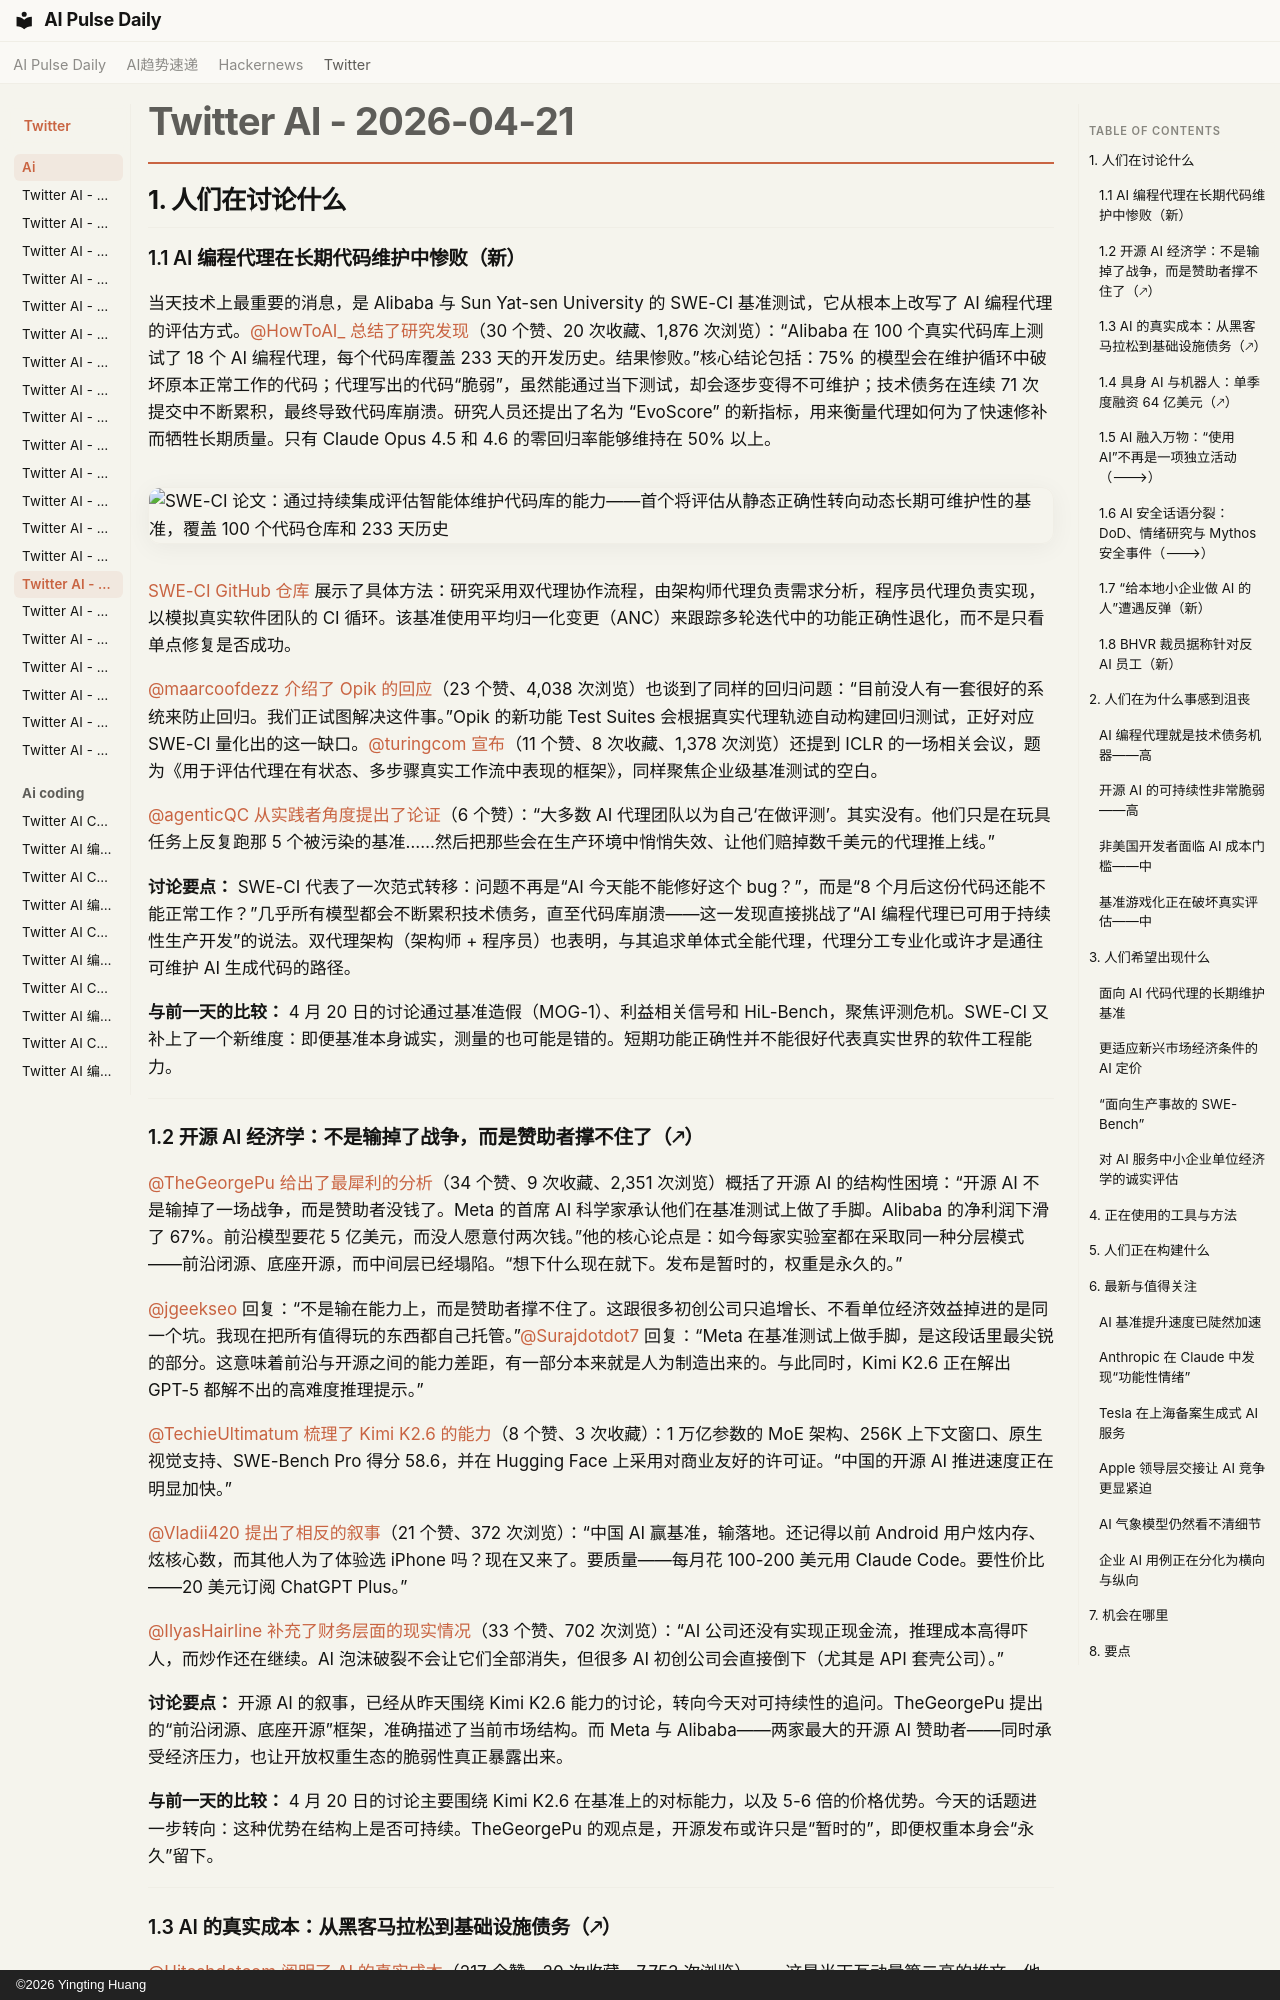

repository: vibewatch/vibewatch.github.io · page: twitter/ai/2026-04-21.zh/index.html · generator: mkdocs · copyright: ©2026 Yingting Huang

# Twitter AI - 2026-04-21

## 1. 人们在讨论什么

### 1.1 AI 编程代理在长期代码维护中惨败（新）

当天技术上最重要的消息，是 Alibaba 与 Sun Yat-sen University 的 SWE-CI 基准测试，它从根本上改写了 AI 编程代理的评估方式。[@HowToAI_](https://x.com/HowToAI_) [总结了研究发现](https://x.com/HowToAI_/status/2046669045156495406)（30 个赞、20 次收藏、1,876 次浏览）：“Alibaba 在 100 个真实代码库上测试了 18 个 AI 编程代理，每个代码库覆盖 233 天的开发历史。结果惨败。”核心结论包括：75% 的模型会在维护循环中破坏原本正常工作的代码；代理写出的代码“脆弱”，虽然能通过当下测试，却会逐步变得不可维护；技术债务在连续 71 次提交中不断累积，最终导致代码库崩溃。研究人员还提出了名为 “EvoScore” 的新指标，用来衡量代理如何为了快速修补而牺牲长期质量。只有 Claude Opus 4.5 和 4.6 的零回归率能够维持在 50% 以上。

![SWE-CI 论文：通过持续集成评估智能体维护代码库的能力——首个将评估从静态正确性转向动态长期可维护性的基准，覆盖 100 个代码仓库和 233 天历史](https://pbs.twimg.com/media/HGcjfG7a8AEcWIK.jpg)

[SWE-CI GitHub 仓库](https://github.com/SKYLENAGE-AI/SWE-CI) 展示了具体方法：研究采用双代理协作流程，由架构师代理负责需求分析，程序员代理负责实现，以模拟真实软件团队的 CI 循环。该基准使用平均归一化变更（ANC）来跟踪多轮迭代中的功能正确性退化，而不是只看单点修复是否成功。

[@maarcoofdezz](https://x.com/maarcoofdezz) [介绍了 Opik 的回应](https://x.com/maarcoofdezz/status/2046640888189792519)（23 个赞、4,038 次浏览）也谈到了同样的回归问题：“目前没人有一套很好的系统来防止回归。我们正试图解决这件事。”Opik 的新功能 Test Suites 会根据真实代理轨迹自动构建回归测试，正好对应 SWE-CI 量化出的这一缺口。[@turingcom](https://x.com/turingcom) [宣布](https://x.com/turingcom/status/2046323759670284388)（11 个赞、8 次收藏、1,378 次浏览）还提到 ICLR 的一场相关会议，题为《用于评估代理在有状态、多步骤真实工作流中表现的框架》，同样聚焦企业级基准测试的空白。

[@agenticQC](https://x.com/agenticQC) [从实践者角度提出了论证](https://x.com/agenticQC/status/2046608055698346312)（6 个赞）：“大多数 AI 代理团队以为自己‘在做评测’。其实没有。他们只是在玩具任务上反复跑那 5 个被污染的基准……然后把那些会在生产环境中悄悄失效、让他们赔掉数千美元的代理推上线。”

**讨论要点：** SWE-CI 代表了一次范式转移：问题不再是“AI 今天能不能修好这个 bug？”，而是“8 个月后这份代码还能不能正常工作？”几乎所有模型都会不断累积技术债务，直至代码库崩溃——这一发现直接挑战了“AI 编程代理已可用于持续性生产开发”的说法。双代理架构（架构师 + 程序员）也表明，与其追求单体式全能代理，代理分工专业化或许才是通往可维护 AI 生成代码的路径。

**与前一天的比较：** 4 月 20 日的讨论通过基准造假（MOG-1）、利益相关信号和 HiL-Bench，聚焦评测危机。SWE-CI 又补上了一个新维度：即便基准本身诚实，测量的也可能是错的。短期功能正确性并不能很好代表真实世界的软件工程能力。

---

### 1.2 开源 AI 经济学：不是输掉了战争，而是赞助者撑不住了（🡕）

[@TheGeorgePu](https://x.com/TheGeorgePu) [给出了最犀利的分析](https://x.com/TheGeorgePu/status/2046432261394833773)（34 个赞、9 次收藏、2,351 次浏览）概括了开源 AI 的结构性困境：“开源 AI 不是输掉了一场战争，而是赞助者没钱了。Meta 的首席 AI 科学家承认他们在基准测试上做了手脚。Alibaba 的净利润下滑了 67%。前沿模型要花 5 亿美元，而没人愿意付两次钱。”他的核心论点是：如今每家实验室都在采取同一种分层模式——前沿闭源、底座开源，而中间层已经塌陷。“想下什么现在就下。发布是暂时的，权重是永久的。”

[@jgeekseo](https://x.com/jgeekseo) 回复：“不是输在能力上，而是赞助者撑不住了。这跟很多初创公司只追增长、不看单位经济效益掉进的是同一个坑。我现在把所有值得玩的东西都自己托管。”[@Surajdotdot7](https://x.com/Surajdotdot7) 回复：“Meta 在基准测试上做手脚，是这段话里最尖锐的部分。这意味着前沿与开源之间的能力差距，有一部分本来就是人为制造出来的。与此同时，Kimi K2.6 正在解出 GPT-5 都解不出的高难度推理提示。”

[@TechieUltimatum](https://x.com/TechieUltimatum) [梳理了 Kimi K2.6 的能力](https://x.com/TechieUltimatum/status/2046441531910086771)（8 个赞、3 次收藏）：1 万亿参数的 MoE 架构、256K 上下文窗口、原生视觉支持、SWE-Bench Pro 得分 58.6，并在 Hugging Face 上采用对商业友好的许可证。“中国的开源 AI 推进速度正在明显加快。”

[@Vladii420](https://x.com/Vladii420) [提出了相反的叙事](https://x.com/Vladii420/status/2046604464367476854)（21 个赞、372 次浏览）：“中国 AI 赢基准，输落地。还记得以前 Android 用户炫内存、炫核心数，而其他人为了体验选 iPhone 吗？现在又来了。要质量——每月花 100-200 美元用 Claude Code。要性价比——20 美元订阅 ChatGPT Plus。”

[@IlyasHairline](https://x.com/IlyasHairline) [补充了财务层面的现实情况](https://x.com/IlyasHairline/status/2046505116480463320)（33 个赞、702 次浏览）：“AI 公司还没有实现正现金流，推理成本高得吓人，而炒作还在继续。AI 泡沫破裂不会让它们全部消失，但很多 AI 初创公司会直接倒下（尤其是 API 套壳公司）。”

**讨论要点：** 开源 AI 的叙事，已经从昨天围绕 Kimi K2.6 能力的讨论，转向今天对可持续性的追问。TheGeorgePu 提出的“前沿闭源、底座开源”框架，准确描述了当前市场结构。而 Meta 与 Alibaba——两家最大的开源 AI 赞助者——同时承受经济压力，也让开放权重生态的脆弱性真正暴露出来。

**与前一天的比较：** 4 月 20 日的讨论主要围绕 Kimi K2.6 在基准上的对标能力，以及 5-6 倍的价格优势。今天的话题进一步转向：这种优势在结构上是否可持续。TheGeorgePu 的观点是，开源发布或许只是“暂时的”，即便权重本身会“永久”留下。

---
